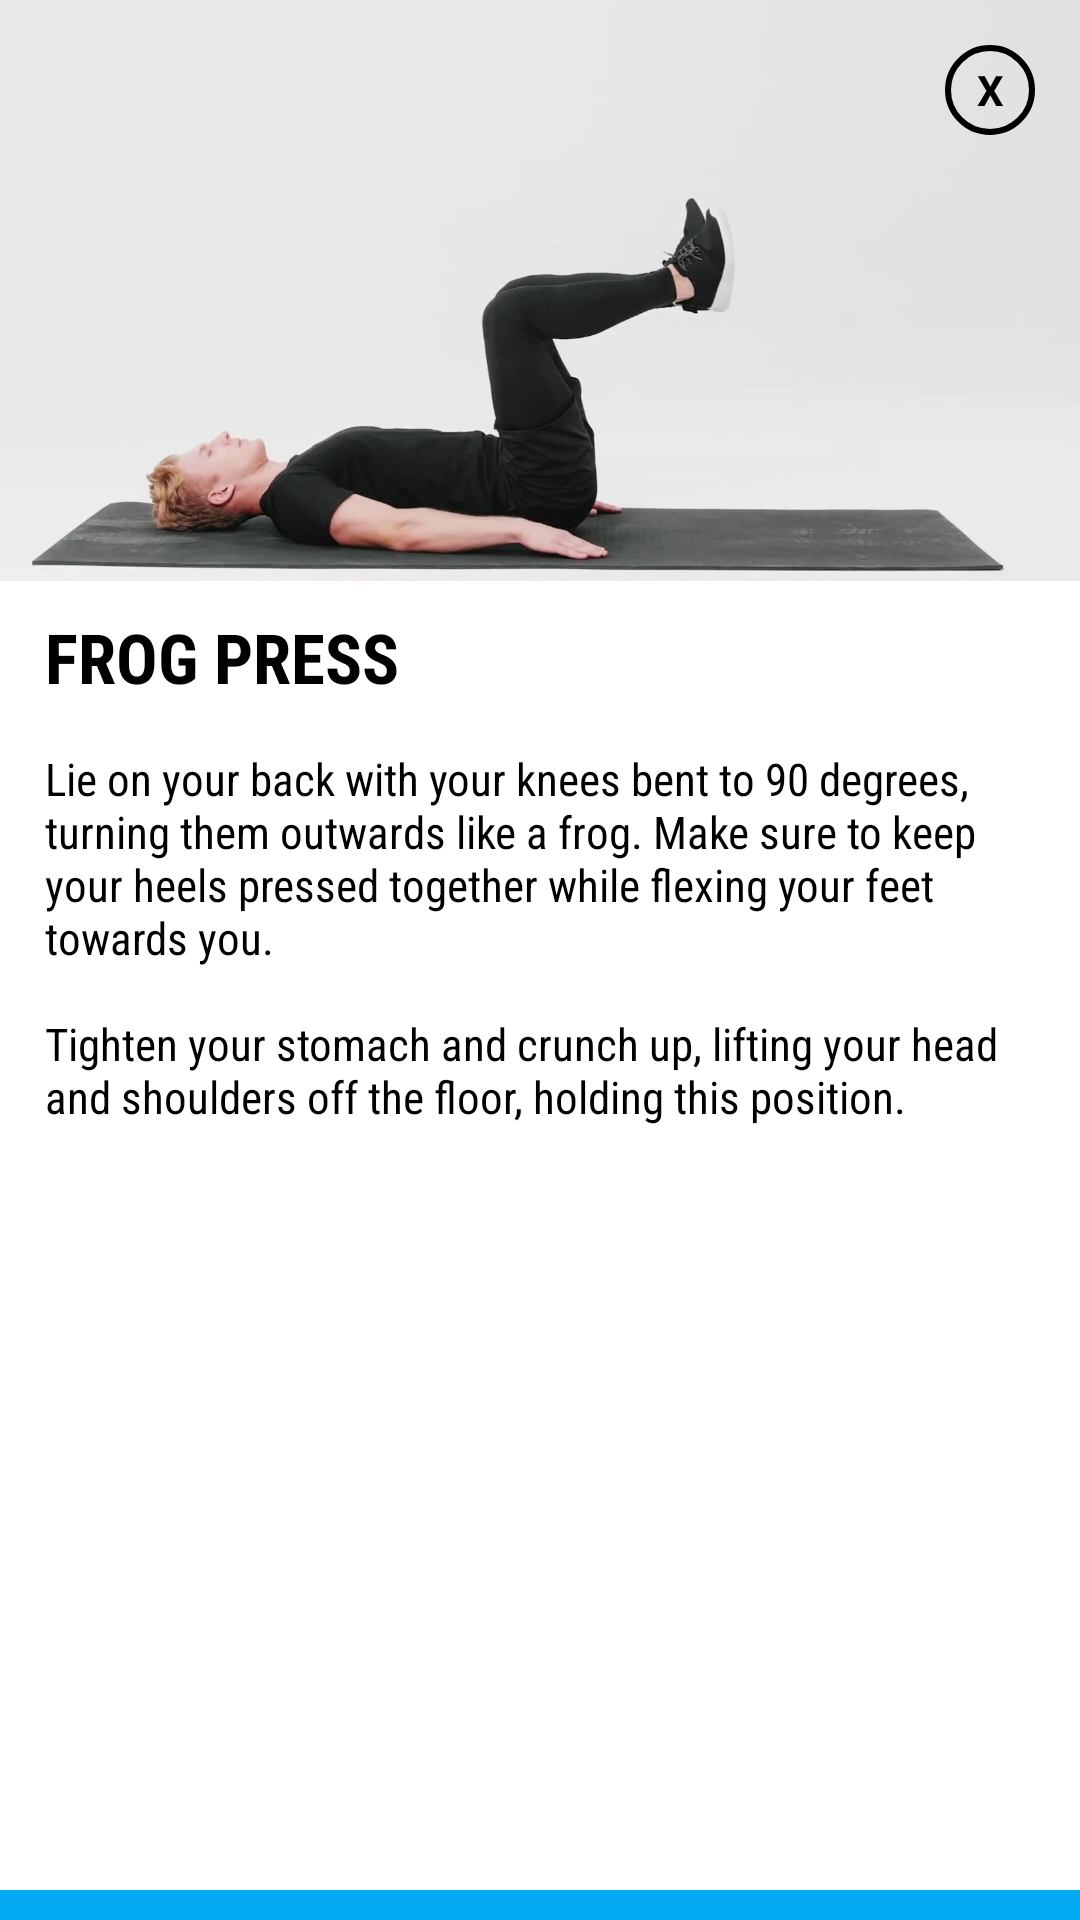

Produce the Android XML layout that renders to this screen, including the resource entries it uses.
<!-- AndroidManifest.xml: application theme Theme.SelFit -->
<!-- res/layout/activity_leg_frog_press.xml -->
<?xml version="1.0" encoding="utf-8"?>
<androidx.constraintlayout.widget.ConstraintLayout xmlns:android="http://schemas.android.com/apk/res/android"
    xmlns:app="http://schemas.android.com/apk/res-auto"
    xmlns:tools="http://schemas.android.com/tools"
    android:layout_width="300dp"
    android:layout_height="530dp"
    android:layout_gravity="center"
    android:background="@drawable/white"
    android:orientation="vertical"
    tools:context=".leg_workout">

    <TextView
        android:id="@+id/txtclose"
        android:layout_width="30dp"
        android:layout_height="30dp"
        android:background="@drawable/circle_bg"
        android:gravity="center"
        android:elevation="10dp"
        android:layout_marginRight="15dp"
        android:layout_marginLeft="15dp"
        android:layout_marginTop="15dp"
        android:text="X"
        android:textColor="@color/black"
        android:textStyle="bold"
        app:layout_constraintEnd_toEndOf="parent"
        app:layout_constraintTop_toTopOf="parent" />

    <ImageView
        android:id="@+id/imageView3"
        android:layout_width="match_parent"
        android:layout_height="wrap_content"
        android:adjustViewBounds="true"
        android:scaleType="fitCenter"
        android:src="@drawable/leg_frog_press"
        app:layout_constraintEnd_toEndOf="parent"
        app:layout_constraintStart_toStartOf="parent"
        app:layout_constraintTop_toTopOf="parent" />

    <TextView
        android:id="@+id/textView5"
        android:layout_width="match_parent"
        android:layout_height="wrap_content"
        android:layout_marginLeft="15dp"
        android:layout_marginTop="10dp"
        android:fontFamily="sans-serif-condensed"
        android:text="FROG PRESS"
        android:textColor="@color/black"
        android:textSize="23sp"
        android:textStyle="bold"
        app:layout_constraintTop_toBottomOf="@+id/imageView3"
        tools:layout_editor_absoluteX="15dp" />

    <TextView
        android:id="@+id/procedure_sit_up"
        android:layout_width="match_parent"
        android:layout_height="wrap_content"
        android:layout_margin="15dp"
        android:text="@string/frog_press"
        android:fontFamily="sans-serif-condensed"
        android:layout_marginTop="10dp"
        android:textColor="@color/black"
        android:textSize="15sp"
        app:layout_constraintTop_toBottomOf="@+id/textView5"
        tools:layout_editor_absoluteX="15dp" />



    <ImageButton
        android:id="@+id/btnFollow"
        android:layout_width="match_parent"
        android:layout_height="wrap_content"
        android:paddingTop="5dp"
        android:paddingBottom="5dp"
        android:src="@drawable/play_button"
        android:fontFamily="sans-serif-condensed"
        android:textStyle="bold"
        android:background="@color/blue"
        app:layout_constraintBottom_toBottomOf="parent"
        app:layout_constraintEnd_toEndOf="parent" />

</androidx.constraintlayout.widget.ConstraintLayout>
<!-- resources referenced by this layout -->
<resources>
  <color name="black">#FF000000</color>
  <color name="blue">#04AAF4</color>
  <!-- drawable circle_bg (drawable) -->
  <?xml version="1.0" encoding="utf-8"?>
  <shape android:shape="oval" xmlns:android="http://schemas.android.com/apk/res/android">
  
      <stroke android:width="2dp" android:color="@color/black"/>
  
  </shape>
  <!-- drawable leg_frog_press: jpg bitmap (drawable, 97031 bytes) -->
  <!-- drawable white (drawable) -->
  <?xml version="1.0" encoding="utf-8"?>
  <shape xmlns:android="http://schemas.android.com/apk/res/android">
      android:shape="rectangle">
      <solid android:color="#FFFFFF"/>
      <corners android:radius="10dp"/>
  </shape>
  <string name="frog_press">Lie on your back with your knees bent to 90 degrees, turning them outwards like a frog. Make sure to keep your heels pressed together while flexing your feet towards you. \n\nTighten your stomach and crunch up, lifting your head and shoulders off the floor, holding this position.</string>
  <style name="Theme.SelFit" parent="Theme.MaterialComponents.DayNight.DarkActionBar">
          
          <item name="colorPrimary">@color/blue</item>
          <item name="colorPrimaryVariant">@color/black</item>
          <item name="colorOnSecondary">@color/white</item>
          
          <item name="colorSecondary">@color/blue</item>
          <item name="colorSecondaryVariant">#03A9F4</item>
          <item name="colorOnPrimary">@color/black</item>
          
          <item name="android:statusBarColor" tools:targetApi="l">?attr/colorPrimaryVariant</item>
          
      </style>
  <color name="white">#FFFFFFFF</color>
</resources>
